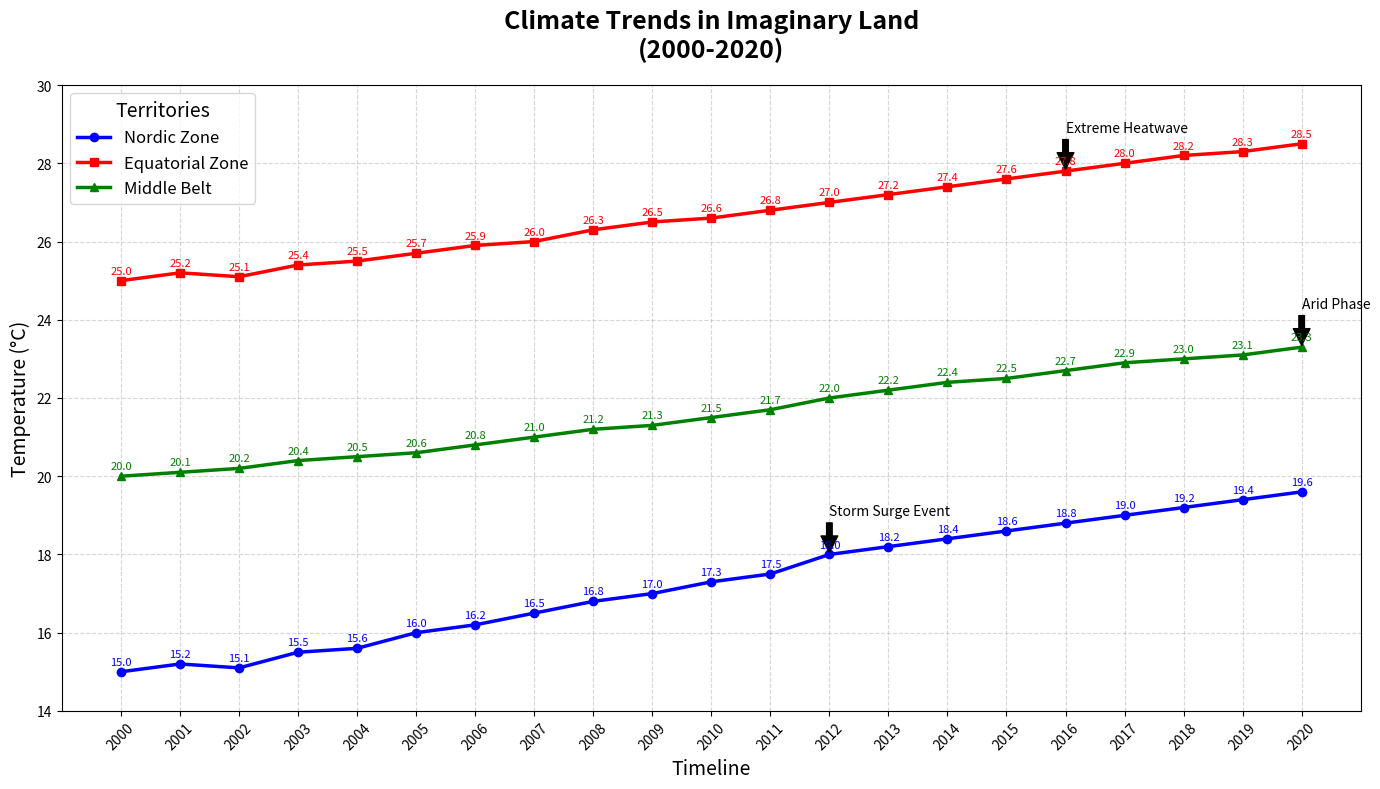

This figure's Python source:
import matplotlib.pyplot as plt
import numpy as np

years = np.arange(2000, 2021)

north_region_temp = np.array([15, 15.2, 15.1, 15.5, 15.6, 16, 16.2, 16.5, 16.8, 17, 17.3, 17.5, 18, 18.2, 18.4, 18.6, 18.8, 19, 19.2, 19.4, 19.6])
south_region_temp = np.array([25, 25.2, 25.1, 25.4, 25.5, 25.7, 25.9, 26, 26.3, 26.5, 26.6, 26.8, 27, 27.2, 27.4, 27.6, 27.8, 28, 28.2, 28.3, 28.5])
central_region_temp = np.array([20, 20.1, 20.2, 20.4, 20.5, 20.6, 20.8, 21, 21.2, 21.3, 21.5, 21.7, 22, 22.2, 22.4, 22.5, 22.7, 22.9, 23, 23.1, 23.3])

fig, ax = plt.subplots(figsize=(14, 8))

ax.plot(years, north_region_temp, 'o-', label='Nordic Zone', color='blue', linewidth=2.5)
ax.plot(years, south_region_temp, 's-', label='Equatorial Zone', color='red', linewidth=2.5)
ax.plot(years, central_region_temp, '^-', label='Middle Belt', color='green', linewidth=2.5)

ax.set_title("Climate Trends in Imaginary Land\n(2000-2020)", fontsize=18, fontweight='bold', pad=20)
ax.set_xlabel("Timeline", fontsize=14)
ax.set_ylabel("Temperature (°C)", fontsize=14)

ax.legend(title="Territories", fontsize=12, title_fontsize=14, loc='upper left')

important_years = [2012, 2016, 2020]
annotations = [
    (2012, north_region_temp[years == 2012][0], 'Storm Surge Event'),
    (2016, south_region_temp[years == 2016][0], 'Extreme Heatwave'),
    (2020, central_region_temp[years == 2020][0], 'Arid Phase')
]

for year, value, note in annotations:
    ax.annotate(note, 
                xy=(year, value), 
                xytext=(year, value + 1), 
                textcoords='data',
                arrowprops=dict(facecolor='black', shrink=0.05),
                fontsize=10, 
                color='black')

for year, n_temp, s_temp, c_temp in zip(years, north_region_temp, south_region_temp, central_region_temp):
    ax.annotate(f'{n_temp:.1f}', xy=(year, n_temp), textcoords="offset points", xytext=(0,5), ha='center', fontsize=8, color='blue')
    ax.annotate(f'{s_temp:.1f}', xy=(year, s_temp), textcoords="offset points", xytext=(0,5), ha='center', fontsize=8, color='red')
    ax.annotate(f'{c_temp:.1f}', xy=(year, c_temp), textcoords="offset points", xytext=(0,5), ha='center', fontsize=8, color='green')

ax.grid(True, linestyle='--', alpha=0.5)
ax.set_xlim(1999, 2021)
ax.set_ylim(14, 30)

plt.xticks(years, rotation=45)
plt.tight_layout()

plt.show()
